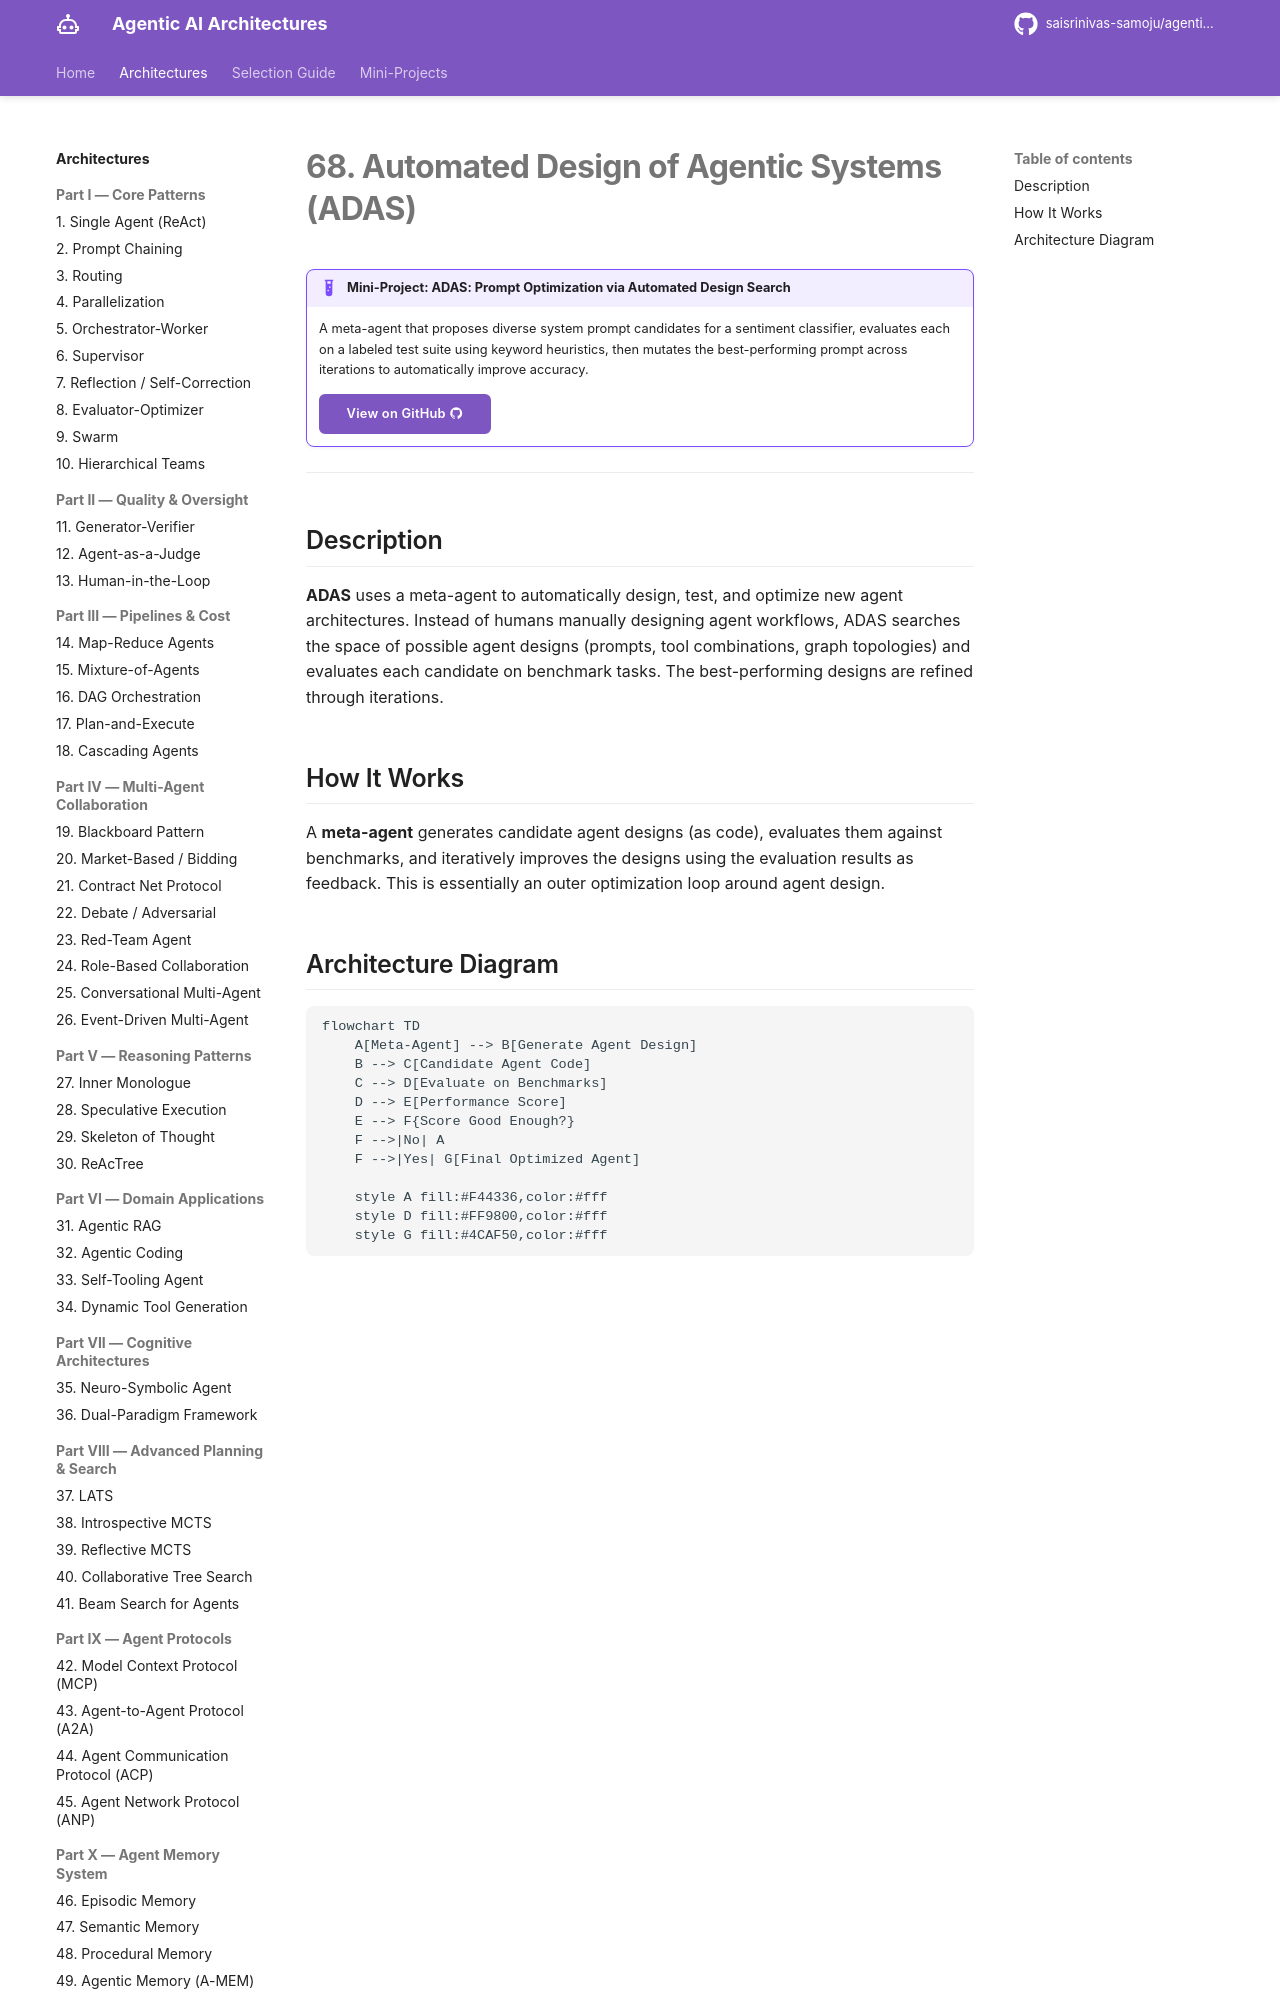

repository: saisrinivas-samoju/agentic_architectures · page: architectures/adas/index.html · generator: mkdocs

# 68. Automated Design of Agentic Systems (ADAS)

!!! example "Mini-Project: ADAS: Prompt Optimization via Automated Design Search"
    A meta-agent that proposes diverse system prompt candidates for a sentiment classifier, evaluates each on a labeled test suite using keyword heuristics, then mutates the best-performing prompt across iterations to automatically improve accuracy.

    [View on GitHub :material-github:](https://github.com/saisrinivas-samoju/agentic_architectures/blob/main/mini-projects/68-adas.ipynb){ .md-button .md-button--primary }

---

## Description

**ADAS** uses a meta-agent to automatically design, test, and optimize new agent architectures. Instead of humans manually designing agent workflows, ADAS searches the space of possible agent designs (prompts, tool combinations, graph topologies) and evaluates each candidate on benchmark tasks. The best-performing designs are refined through iterations.
